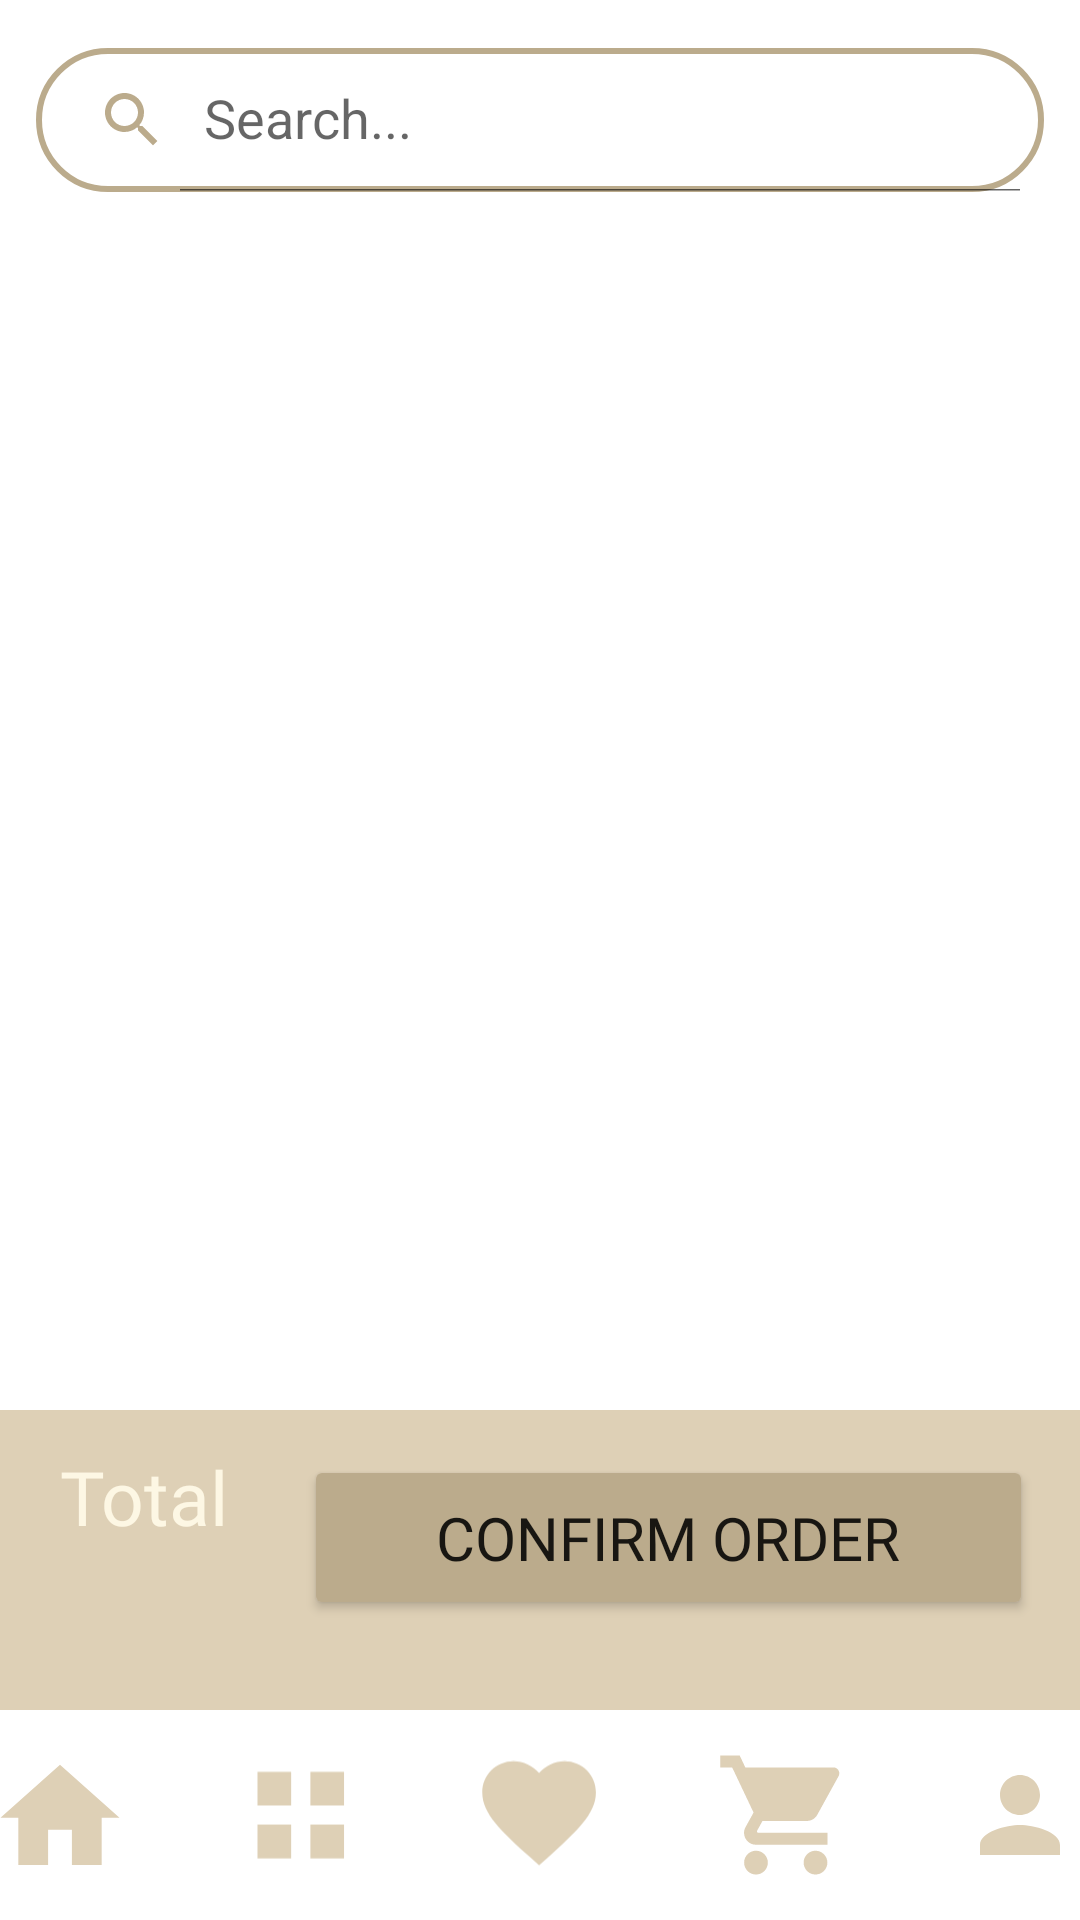

This screen was rendered from an Android layout file. Write that file and the resources it references.
<!-- AndroidManifest.xml: application theme Theme.Aroma -->
<!-- res/layout/activity_cart.xml -->
<?xml version="1.0" encoding="utf-8"?>
<RelativeLayout xmlns:android="http://schemas.android.com/apk/res/android"
    xmlns:app="http://schemas.android.com/apk/res-auto"
    xmlns:tools="http://schemas.android.com/tools"
    android:layout_width="match_parent"
    android:layout_height="match_parent"
    tools:context="com.candle.aroma.CartActivity">

    <androidx.appcompat.widget.SearchView
        android:id="@+id/search"
        android:layout_width="match_parent"
        android:layout_height="wrap_content"
        android:layout_marginStart="12dp"
        android:layout_marginTop="16dp"
        android:layout_marginEnd="12dp"
        android:background="@drawable/lavender_border"
        android:focusable="false"
        app:closeIcon="@drawable/baseline_clear_24"
        app:iconifiedByDefault="false"
        app:queryHint="Search..."
        app:searchHintIcon="@null"
        app:searchIcon="@drawable/baseline_search_24" />

    <androidx.recyclerview.widget.RecyclerView
        android:id="@+id/recyclerView"
        android:layout_width="match_parent"
        android:layout_height="match_parent"
        android:layout_below="@id/search"
        android:layout_marginTop="10dp"
        android:layout_marginBottom="170dp"
        android:scrollbars="vertical" />

    <TextView
        android:id="@+id/empty_view"
        android:layout_width="wrap_content"
        android:layout_height="wrap_content"
        android:layout_centerHorizontal="true"
        android:layout_marginTop="120dp"
        android:fontFamily="@font/roboto_medium"
        android:text="Your Cart Is Empty"
        android:textColor="@color/black"
        android:textSize="25sp"
        android:visibility="gone" />

    <LinearLayout
        android:layout_width="match_parent"
        android:layout_height="100dp"
        android:layout_above="@+id/panel"
        android:background="@color/primary"
        android:orientation="horizontal">

        <LinearLayout
            android:layout_width="wrap_content"
            android:layout_height="match_parent"
            android:orientation="horizontal">

            <TextView
                android:layout_width="wrap_content"
                android:layout_height="wrap_content"
                android:layout_marginStart="20dp"
                android:layout_marginTop="12dp"
                android:fontFamily="@font/mulish_light"
                android:text="Total"
                android:textColor="@color/secondary"
                android:textSize="25sp" />

            <TextView
                android:id="@+id/total"
                android:layout_width="wrap_content"
                android:layout_height="wrap_content"
                android:layout_marginStart="-55dp"
                android:layout_marginTop="38dp"
                android:fontFamily="@font/mulish_semibold"
                android:textColor="@color/secondary"
                android:textSize="20sp" />
        </LinearLayout>

        <Button
            android:id="@+id/checkout"
            android:layout_width="243dp"
            android:layout_height="55dp"
            android:layout_centerHorizontal="true"
            android:layout_marginStart="25dp"
            android:layout_marginTop="15dp"
            android:backgroundTint="@color/primary_deep"
            android:fontFamily="@font/roboto_medium"
            android:onClick="confirmOrder"
            android:text="CONFIRM ORDER"
            android:textSize="20sp"
            app:cornerRadius="30dp" />
    </LinearLayout>

    <LinearLayout
        android:id="@+id/panel"
        android:layout_width="match_parent"
        android:layout_height="70dp"
        android:layout_alignParentBottom="true"
        android:background="@drawable/rounded_corners"
        android:gravity="center"
        android:orientation="horizontal">

        <ImageView
            android:id="@+id/home"
            android:layout_width="40dp"
            android:layout_height="40dp"
            android:layout_margin="20dp"
            android:clickable="true"
            android:onClick="home"
            app:srcCompat="@drawable/home" />

        <ImageView
            android:id="@+id/catalog"
            android:layout_width="40dp"
            android:layout_height="40dp"
            android:layout_margin="20dp"
            android:clickable="true"
            android:onClick="catalog"
            app:srcCompat="@drawable/catalog" />

        <ImageView
            android:id="@+id/heart"
            android:layout_width="40dp"
            android:layout_height="40dp"
            android:layout_margin="20dp"
            android:clickable="true"
            android:onClick="likedItems"
            app:srcCompat="@drawable/heart" />

        <ImageView
            android:id="@+id/cart"
            android:layout_width="40dp"
            android:layout_height="40dp"
            android:layout_margin="20dp"
            android:clickable="true"
            android:onClick="cart"
            app:srcCompat="@drawable/cart" />

        <ImageView
            android:id="@+id/account"
            android:layout_width="40dp"
            android:layout_height="40dp"
            android:layout_margin="20dp"
            android:clickable="true"
            android:onClick="account"
            app:srcCompat="@drawable/baseline_person_40" />
    </LinearLayout>

</RelativeLayout>
<!-- resources referenced by this layout -->
<resources>
  <color name="black">#2E1C02</color>
  <color name="primary">#DED0B6</color>
  <color name="primary_deep">#BBAB8C</color>
  <color name="secondary">#FDF7E4</color>
  <!-- drawable baseline_clear_24 (drawable) -->
  <vector android:height="24dp" android:tint="#BBAB8C"
      android:viewportHeight="24" android:viewportWidth="24"
      android:width="24dp" xmlns:android="http://schemas.android.com/apk/res/android">
      <path android:fillColor="@android:color/white" android:pathData="M19,6.41L17.59,5 12,10.59 6.41,5 5,6.41 10.59,12 5,17.59 6.41,19 12,13.41 17.59,19 19,17.59 13.41,12z"/>
  </vector>
  <!-- drawable baseline_person_40 (drawable) -->
  <vector xmlns:android="http://schemas.android.com/apk/res/android"
      android:width="40dp"
      android:height="40dp"
      android:tint="#DED0B6"
      android:viewportWidth="24"
      android:viewportHeight="24">
      <path
          android:fillColor="@android:color/white"
          android:pathData="M12,12c2.21,0 4,-1.79 4,-4s-1.79,-4 -4,-4 -4,1.79 -4,4 1.79,4 4,4zM12,14c-2.67,0 -8,1.34 -8,4v2h16v-2c0,-2.66 -5.33,-4 -8,-4z" />
  </vector>
  <!-- drawable baseline_search_24 (drawable) -->
  <vector android:height="24dp" android:tint="#BBAB8C"
      android:viewportHeight="24" android:viewportWidth="24"
      android:width="24dp" xmlns:android="http://schemas.android.com/apk/res/android">
      <path android:fillColor="@android:color/white" android:pathData="M15.5,14h-0.79l-0.28,-0.27C15.41,12.59 16,11.11 16,9.5 16,5.91 13.09,3 9.5,3S3,5.91 3,9.5 5.91,16 9.5,16c1.61,0 3.09,-0.59 4.23,-1.57l0.27,0.28v0.79l5,4.99L20.49,19l-4.99,-5zM9.5,14C7.01,14 5,11.99 5,9.5S7.01,5 9.5,5 14,7.01 14,9.5 11.99,14 9.5,14z"/>
  </vector>
  <!-- drawable catalog (drawable) -->
  <vector xmlns:android="http://schemas.android.com/apk/res/android"
      android:width="26dp"
      android:height="25dp"
      android:viewportWidth="26"
      android:viewportHeight="25">
    <path
        android:pathData="M11.083,3.125H3.792V10.417H11.083V3.125Z"
        android:fillColor="#DED0B6"/>
    <path
        android:pathData="M22.542,3.125H15.25V10.417H22.542V3.125Z"
        android:fillColor="#DED0B6"/>
    <path
        android:pathData="M22.542,14.583H15.25V21.875H22.542V14.583Z"
        android:fillColor="#DED0B6"/>
    <path
        android:pathData="M11.083,14.583H3.792V21.875H11.083V14.583Z"
        android:fillColor="#DED0B6"/>
  </vector>
  <!-- drawable heart (drawable) -->
  <vector xmlns:android="http://schemas.android.com/apk/res/android"
      android:width="22dp"
      android:height="20dp"
      android:viewportWidth="22"
      android:viewportHeight="20">
    <path
        android:pathData="M10.833,19.24L9.323,17.865C3.958,13 0.417,9.792 0.417,5.854C0.417,2.646 2.938,0.125 6.146,0.125C7.958,0.125 9.698,0.969 10.833,2.302C11.969,0.969 13.708,0.125 15.521,0.125C18.729,0.125 21.25,2.646 21.25,5.854C21.25,9.792 17.708,13 12.344,17.875L10.833,19.24Z"
        android:fillColor="#DED0B6"/>
  </vector>
  <!-- drawable home (drawable) -->
  <vector xmlns:android="http://schemas.android.com/apk/res/android"
      android:width="21dp"
      android:height="18dp"
      android:viewportWidth="21"
      android:viewportHeight="18">
    <path
        android:pathData="M8.417,17.833V11.583H12.583V17.833H17.792V9.5H20.917L10.5,0.125L0.083,9.5H3.208V17.833H8.417Z"
        android:fillColor="#DED0B6"/>
  </vector>
  <!-- drawable lavender_border (drawable) -->
  <?xml version="1.0" encoding="utf-8"?>
  <shape xmlns:android="http://schemas.android.com/apk/res/android"
      android:shape="rectangle">
  
      <stroke
          android:width="2dp"
          android:color="@color/primary_deep"/>
      <corners
          android:radius="30dp"/>
  
  </shape>
  <style name="Theme.Aroma" parent="Base.Theme.Aroma" />
  <style name="Base.Theme.Aroma" parent="Theme.MaterialComponents.DayNight.NoActionBar">
          
          
      </style>
</resources>
